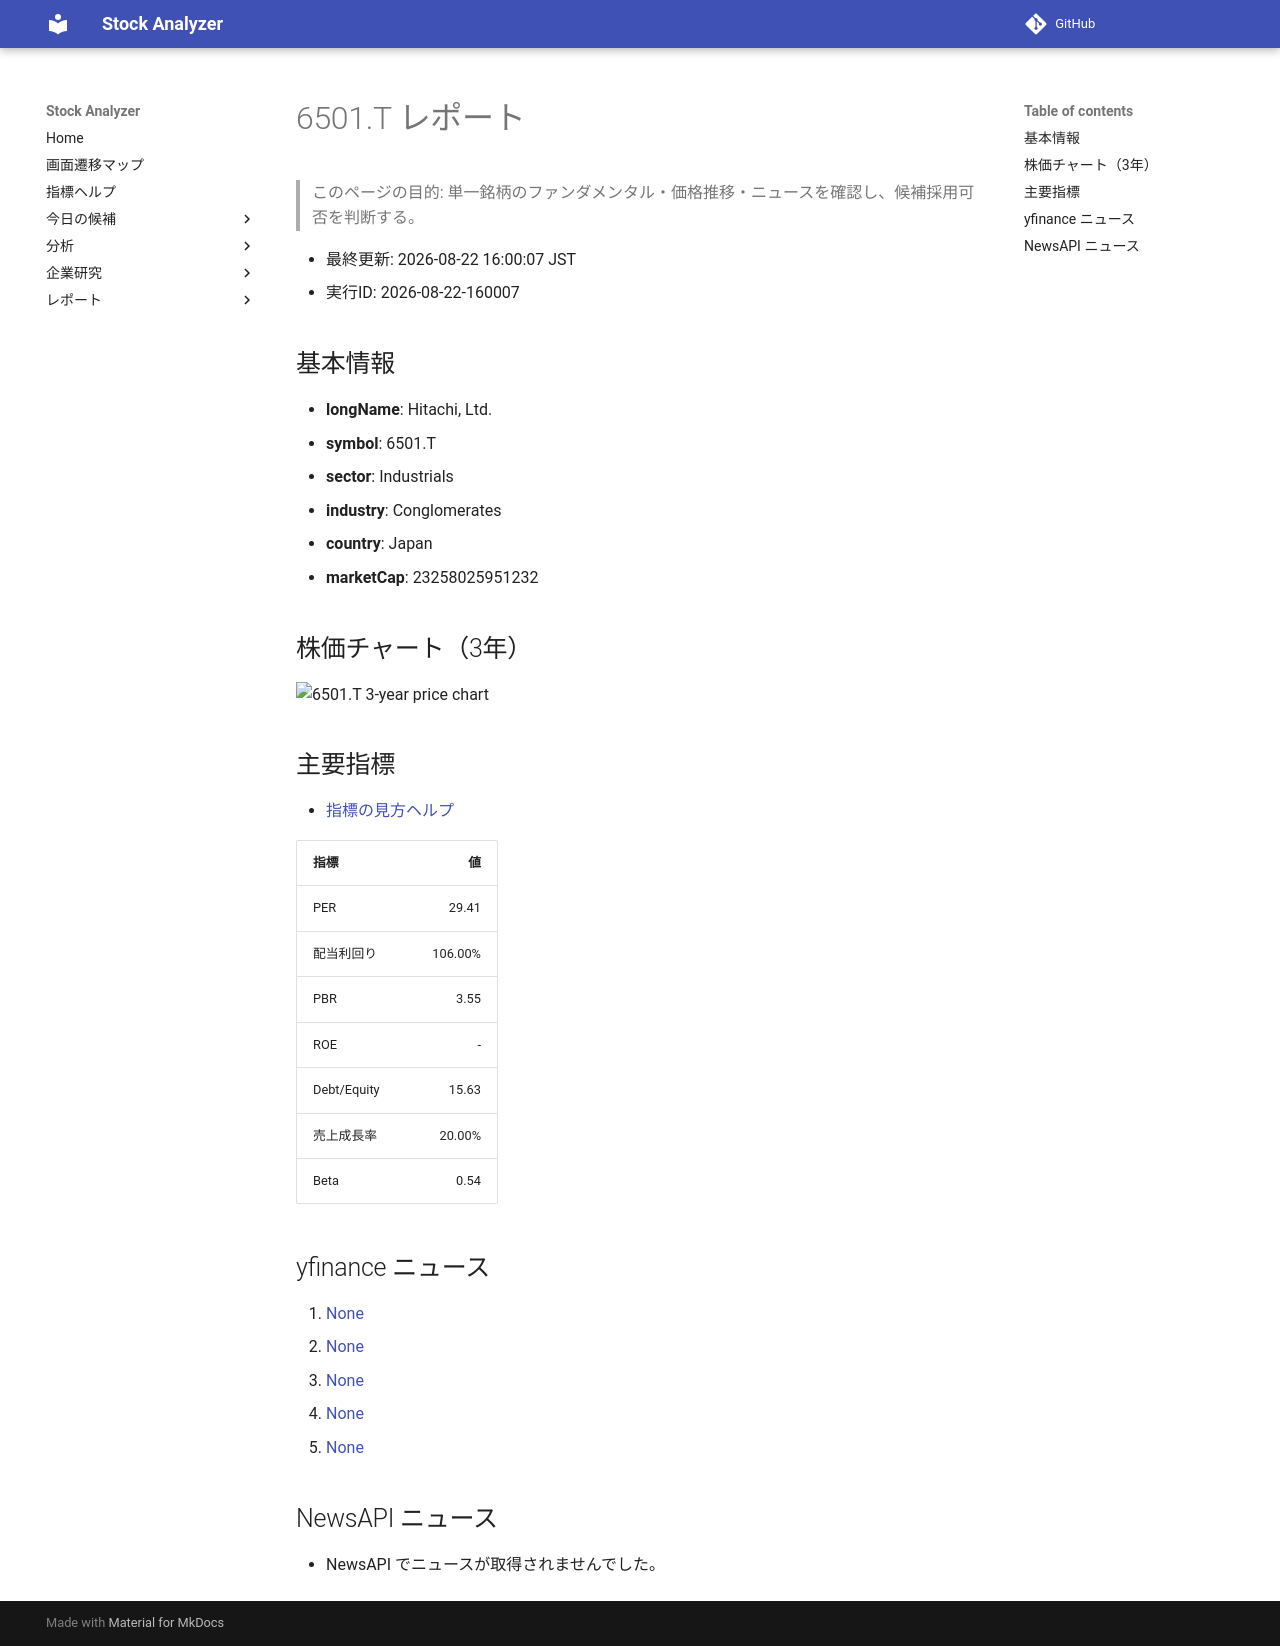

repository: Yumi-note/Making-APP · page: stocks/2026-08-22/160007/6501_T/index.html · generator: mkdocs

# 6501.T レポート

> このページの目的: 単一銘柄のファンダメンタル・価格推移・ニュースを確認し、候補採用可否を判断する。

- 最終更新: 2026-08-22 16:00:07 JST
- 実行ID: 2026-08-22-160007

## 基本情報

- **longName**: Hitachi, Ltd.
- **symbol**: 6501.T
- **sector**: Industrials
- **industry**: Conglomerates
- **country**: Japan
- **marketCap**: 23258025951232

## 株価チャート（3年）

![6501.T 3-year price chart](6501_T_3y.png)

## 主要指標

- [指標の見方ヘルプ](../../../../indicators.md)

| 指標 | 値 |
|---|---:|
| PER | 29.41 |
| 配当利回り | 106.00% |
| PBR | 3.55 |
| ROE | - |
| Debt/Equity | 15.63 |
| 売上成長率 | 20.00% |
| Beta | 0.54 |

## yfinance ニュース

1. [None](None)
2. [None](None)
3. [None](None)
4. [None](None)
5. [None](None)

## NewsAPI ニュース

- NewsAPI でニュースが取得されませんでした。
